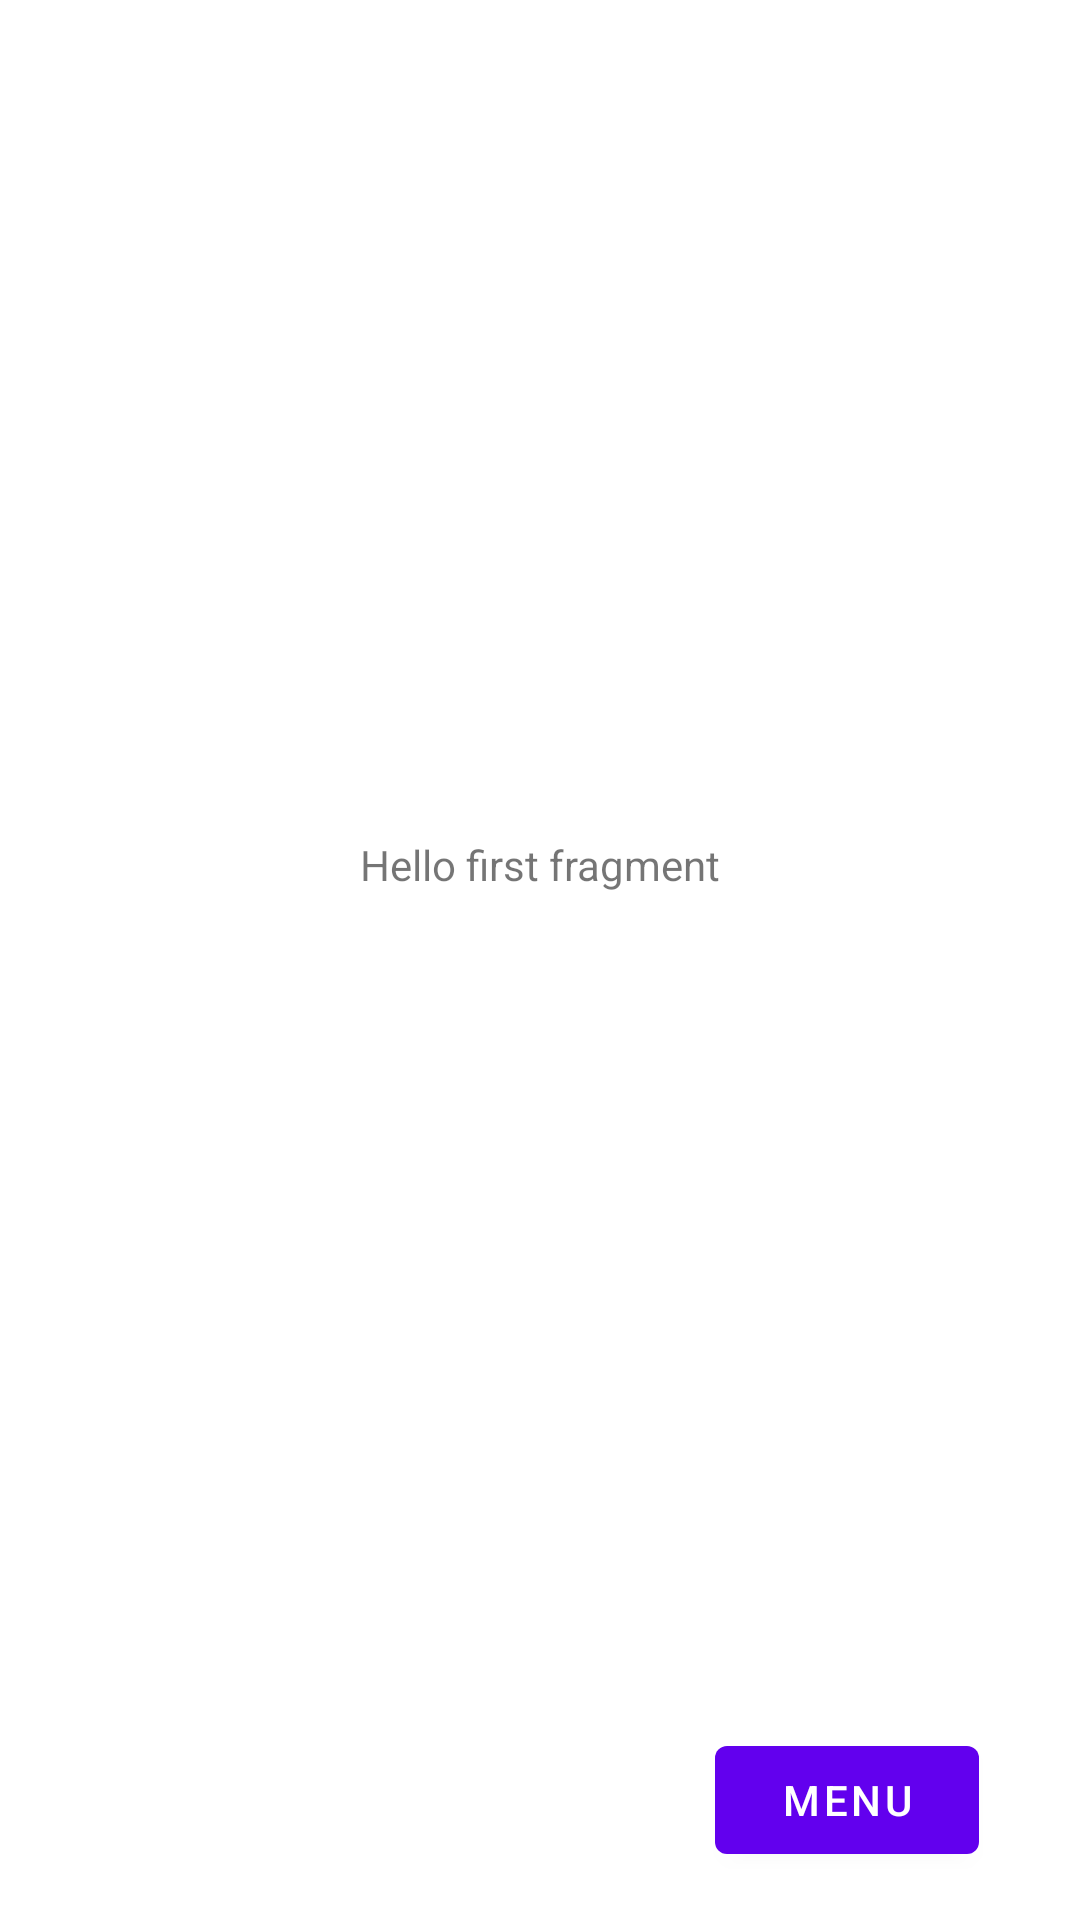

The Android layout XML behind this screen, and the referenced resources:
<!-- AndroidManifest.xml: application theme Theme.FirstOrchard -->
<!-- res/layout/fragment_first_main.xml -->
<?xml version="1.0" encoding="utf-8"?>
<androidx.constraintlayout.widget.ConstraintLayout
    xmlns:android="http://schemas.android.com/apk/res/android"
    xmlns:app="http://schemas.android.com/apk/res-auto"
    xmlns:tools="http://schemas.android.com/tools"
    android:layout_width="match_parent"
    android:layout_height="match_parent"
    tools:context=".main.MainFirstFragment">

    <TextView
        android:id="@+id/textview_first"
        android:layout_width="wrap_content"
        android:layout_height="wrap_content"
        android:text="@string/hello_first_fragment"
        app:layout_constraintTop_toTopOf="parent"
        app:layout_constraintStart_toStartOf="parent"
        app:layout_constraintEnd_toEndOf="parent"
        app:layout_constraintBottom_toTopOf="@id/menuButton"
        />

    <Button
        android:id="@+id/menuButton"
        android:layout_width="wrap_content"
        android:layout_height="wrap_content"
        android:layout_marginBottom="16dp"
        android:text="Menu"
        app:layout_constraintBottom_toBottomOf="parent"
        app:layout_constraintEnd_toEndOf="parent"
        app:layout_constraintHorizontal_bias="0.876"
        app:layout_constraintStart_toStartOf="parent" />
</androidx.constraintlayout.widget.ConstraintLayout>
<!-- resources referenced by this layout -->
<resources>
  <string name="hello_first_fragment">Hello first fragment</string>
  <style name="Theme.FirstOrchard" parent="Theme.MaterialComponents.DayNight.DarkActionBar">
          
          <item name="colorPrimary">@color/purple_500</item>
          <item name="colorPrimaryVariant">@color/purple_700</item>
          <item name="colorOnPrimary">@color/white</item>
          
          <item name="colorSecondary">@color/teal_200</item>
          <item name="colorSecondaryVariant">@color/teal_700</item>
          <item name="colorOnSecondary">@color/black</item>
          
          <item name="android:statusBarColor">?attr/colorPrimaryVariant</item>
          
      </style>
  <!-- not gathered from this repository: default colours our renderer supplied (Android Studio template values) -->
  <color name="purple_500">#FF6200EE</color>
  <color name="purple_700">#FF3700B3</color>
  <color name="teal_200">#FF03DAC5</color>
  <color name="teal_700">#FF018786</color>
  <color name="black">#FF000000</color>
  <color name="white">#FFFFFFFF</color>
</resources>
